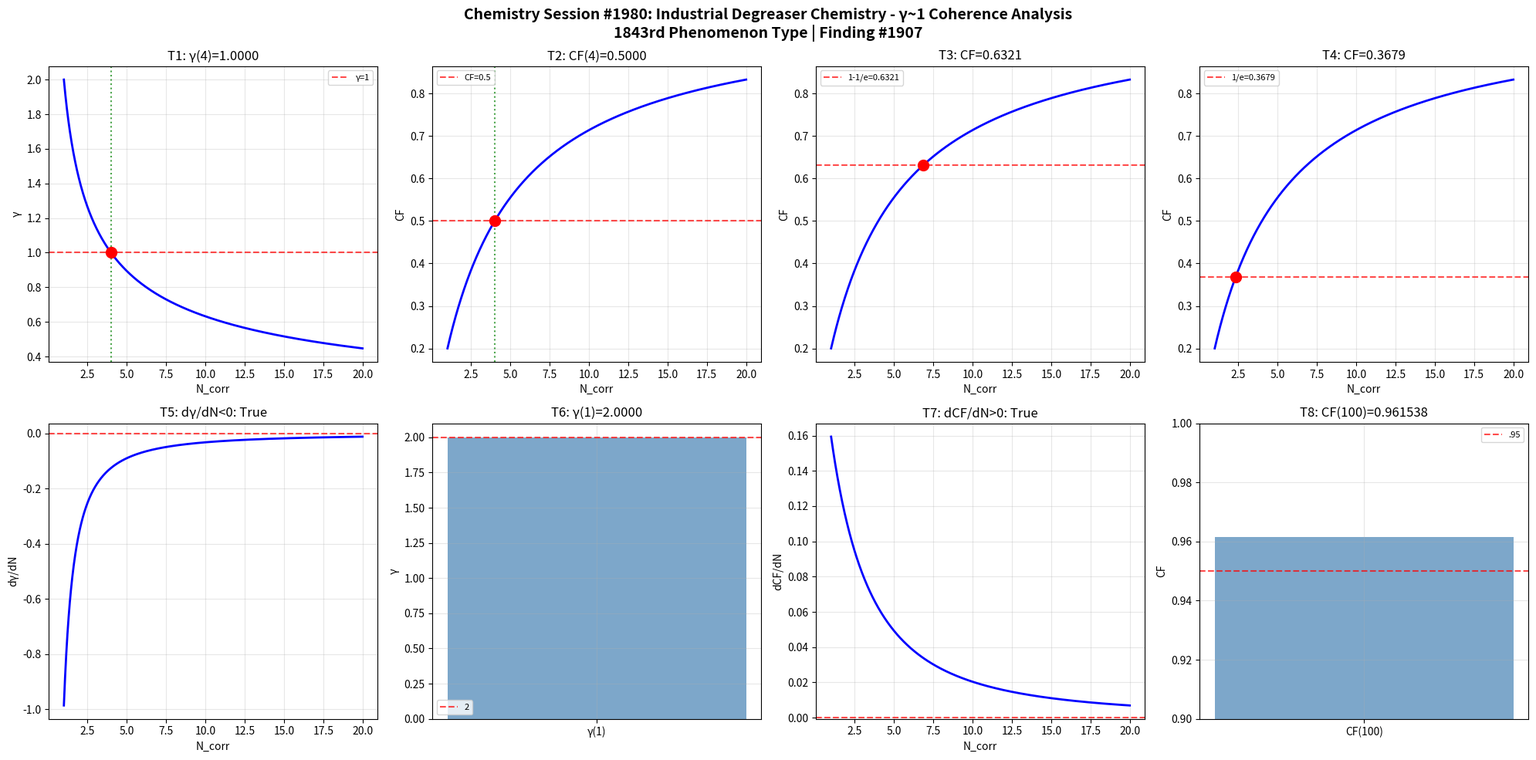

Python code for this plot: (Note: this script raises an exception after producing the figure.)
import numpy as np
import matplotlib
matplotlib.use('Agg')
import matplotlib.pyplot as plt

def gamma(N_corr): return 2.0 / np.sqrt(N_corr)
def coherence_fraction(g): return 1.0 / (1.0 + g**2)

N = np.linspace(1, 20, 1000); g = gamma(N); cf = coherence_fraction(g)
fig, axes = plt.subplots(2, 4, figsize=(20, 10))
fig.suptitle('Chemistry Session #1980: Industrial Degreaser Chemistry - γ~1 Coherence Analysis\n1843rd Phenomenon Type | Finding #1907', fontsize=14, fontweight='bold')

ax=axes[0,0]; g4=gamma(4); ax.axhline(y=1,color='r',ls='--',alpha=.7,label='γ=1'); ax.plot(N,g,'b-',lw=2); ax.axvline(x=4,color='g',ls=':',alpha=.7); ax.plot(4,g4,'ro',ms=10); ax.set_xlabel('N_corr'); ax.set_ylabel('γ'); ax.set_title(f'T1: γ(4)={g4:.4f}'); ax.legend(fontsize=8); ax.grid(True,alpha=.3); t1=abs(g4-1)<1e-10
ax=axes[0,1]; c4=coherence_fraction(gamma(4)); ax.plot(N,cf,'b-',lw=2); ax.axhline(y=.5,color='r',ls='--',alpha=.7,label='CF=0.5'); ax.axvline(x=4,color='g',ls=':',alpha=.7); ax.plot(4,c4,'ro',ms=10); ax.set_xlabel('N_corr'); ax.set_ylabel('CF'); ax.set_title(f'T2: CF(4)={c4:.4f}'); ax.legend(fontsize=8); ax.grid(True,alpha=.3); t2=abs(c4-.5)<1e-10
ax=axes[0,2]; tc3=1-1/np.e; Nc3=4/(1/tc3-1); cc3=coherence_fraction(gamma(Nc3)); ax.plot(N,cf,'b-',lw=2); ax.axhline(y=tc3,color='r',ls='--',alpha=.7,label=f'1-1/e={tc3:.4f}'); ax.plot(Nc3,cc3,'ro',ms=10); ax.set_xlabel('N_corr'); ax.set_ylabel('CF'); ax.set_title(f'T3: CF={cc3:.4f}'); ax.legend(fontsize=8); ax.grid(True,alpha=.3); t3=abs(cc3-tc3)<1e-10
ax=axes[0,3]; tc4=1/np.e; Nc4=4/(1/tc4-1); cc4=coherence_fraction(gamma(Nc4)); ax.plot(N,cf,'b-',lw=2); ax.axhline(y=tc4,color='r',ls='--',alpha=.7,label=f'1/e={tc4:.4f}'); ax.plot(Nc4,cc4,'ro',ms=10); ax.set_xlabel('N_corr'); ax.set_ylabel('CF'); ax.set_title(f'T4: CF={cc4:.4f}'); ax.legend(fontsize=8); ax.grid(True,alpha=.3); t4=abs(cc4-tc4)<1e-10
ax=axes[1,0]; dg=np.diff(g)/np.diff(N); ax.plot(N[:-1],dg,'b-',lw=2); ax.axhline(y=0,color='r',ls='--',alpha=.7); ax.set_xlabel('N_corr'); ax.set_ylabel('dγ/dN'); ax.set_title(f'T5: dγ/dN<0: {np.all(dg<0)}'); ax.grid(True,alpha=.3); t5=bool(np.all(dg<0))
ax=axes[1,1]; g1=gamma(1); ax.bar(['γ(1)'],[g1],color='steelblue',alpha=.7); ax.axhline(y=2,color='r',ls='--',alpha=.7,label='2'); ax.set_ylabel('γ'); ax.set_title(f'T6: γ(1)={g1:.4f}'); ax.legend(fontsize=8); ax.grid(True,alpha=.3); t6=abs(g1-2)<1e-10
ax=axes[1,2]; dc=np.diff(cf)/np.diff(N); ax.plot(N[:-1],dc,'b-',lw=2); ax.axhline(y=0,color='r',ls='--',alpha=.7); ax.set_xlabel('N_corr'); ax.set_ylabel('dCF/dN'); ax.set_title(f'T7: dCF/dN>0: {np.all(dc>0)}'); ax.grid(True,alpha=.3); t7=bool(np.all(dc>0))
ax=axes[1,3]; c100=coherence_fraction(gamma(100)); ax.bar(['CF(100)'],[c100],color='steelblue',alpha=.7); ax.axhline(y=.95,color='r',ls='--',alpha=.7,label='.95'); ax.set_ylim(.9,1); ax.set_ylabel('CF'); ax.set_title(f'T8: CF(100)={c100:.6f}'); ax.legend(fontsize=8); ax.grid(True,alpha=.3); t8=c100>.95

plt.tight_layout(); plt.savefig('/mnt/c/exe/projects/ai-agents/Synchronism/simulations/chemistry/industrial_degreaser_chemistry_coherence.png',dpi=150,bbox_inches='tight'); plt.close()
r=[t1,t2,t3,t4,t5,t6,t7,t8]; print(f"Session #1980: {sum(r)}/8 validated"); print(f"  {r}")
